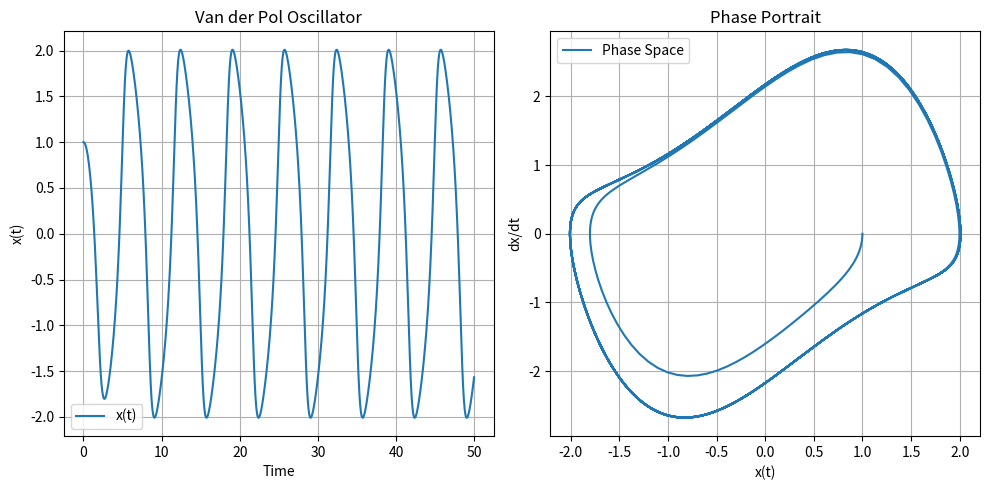

The matplotlib source for this figure:
import numpy as np
import matplotlib.pyplot as plt
from scipy.integrate import odeint

# Define the Van der Pol Oscillator ODE
def van_der_pol(y, t, mu):
    x, dxdt = y
    dydt = [dxdt, mu * (1 - x**2) * dxdt - x]
    return dydt

# Parameters
mu = 1.0  # Nonlinearity parameter
y0 = [1.0, 0.0]  # Initial conditions [x(0), dx/dt(0)]
t = np.linspace(0, 50, 1000)  # Time array

# Solve the ODE
solution = odeint(van_der_pol, y0, t, args=(mu,))
x = solution[:, 0]  # x(t)
dxdt = solution[:, 1]  # dx/dt(t)

# Plot the results
plt.figure(figsize=(10, 5))

# Plot x vs. time
plt.subplot(1, 2, 1)
plt.plot(t, x, label="x(t)")
plt.title("Van der Pol Oscillator")
plt.xlabel("Time")
plt.ylabel("x(t)")
plt.grid()
plt.legend()

# Phase portrait (x vs. dx/dt)
plt.subplot(1, 2, 2)
plt.plot(x, dxdt, label="Phase Space")
plt.title("Phase Portrait")
plt.xlabel("x(t)")
plt.ylabel("dx/dt")
plt.grid()
plt.legend()

plt.tight_layout()
plt.show()
